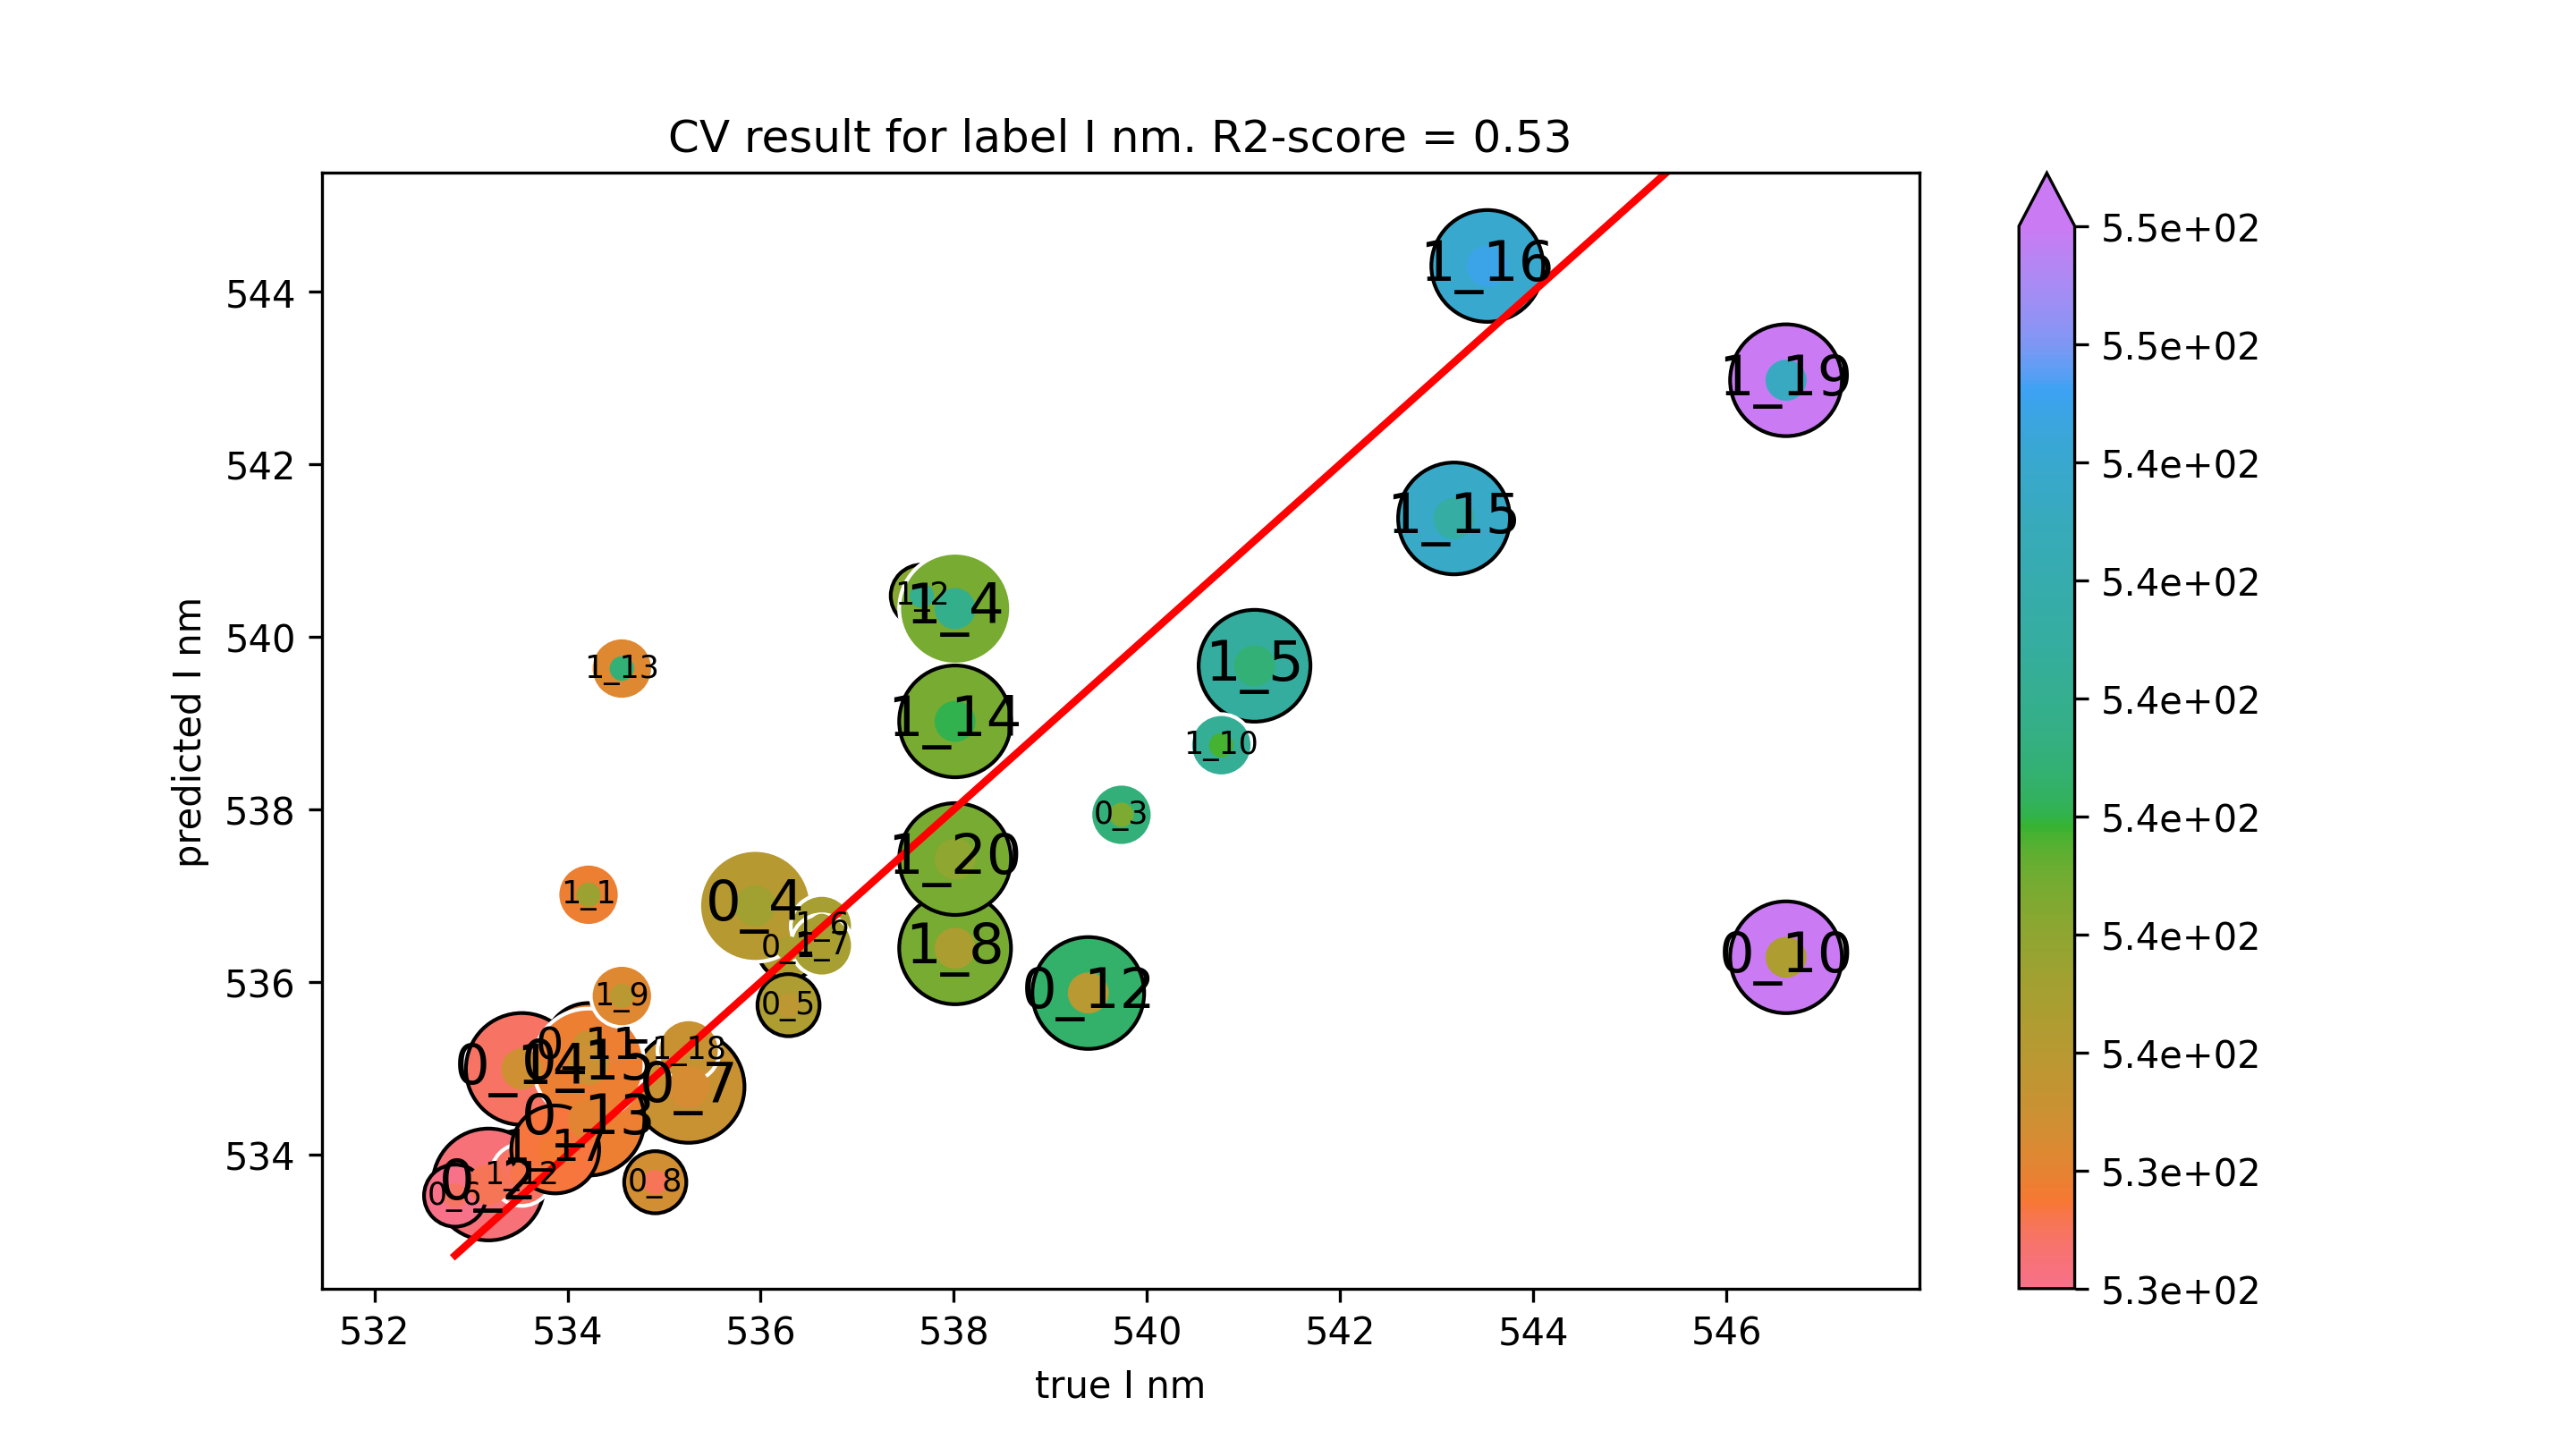

Values plotted in this chart, from the file beside it:
true I nm, predicted I nm
536.3, 536.4
533.2, 533.7
539.7, 537.9
535.9, 536.9
536.3, 535.7
532.8, 533.5
535.3, 534.8
534.9, 533.7
546.6, 536.3
534.2, 535.2
539.4, 535.9
534.2, 534.4
533.5, 535
534.2, 535
534.2, 537
537.7, 540.5
538, 540.3
541.1, 539.7
536.6, 536.6
536.6, 536.4
538, 536.4
534.6, 535.8
540.8, 538.7
533.5, 533.8
534.6, 539.6
538, 539
543.2, 541.4
543.5, 544.3
533.9, 534.1
535.3, 535.2
546.6, 543
538, 537.4
